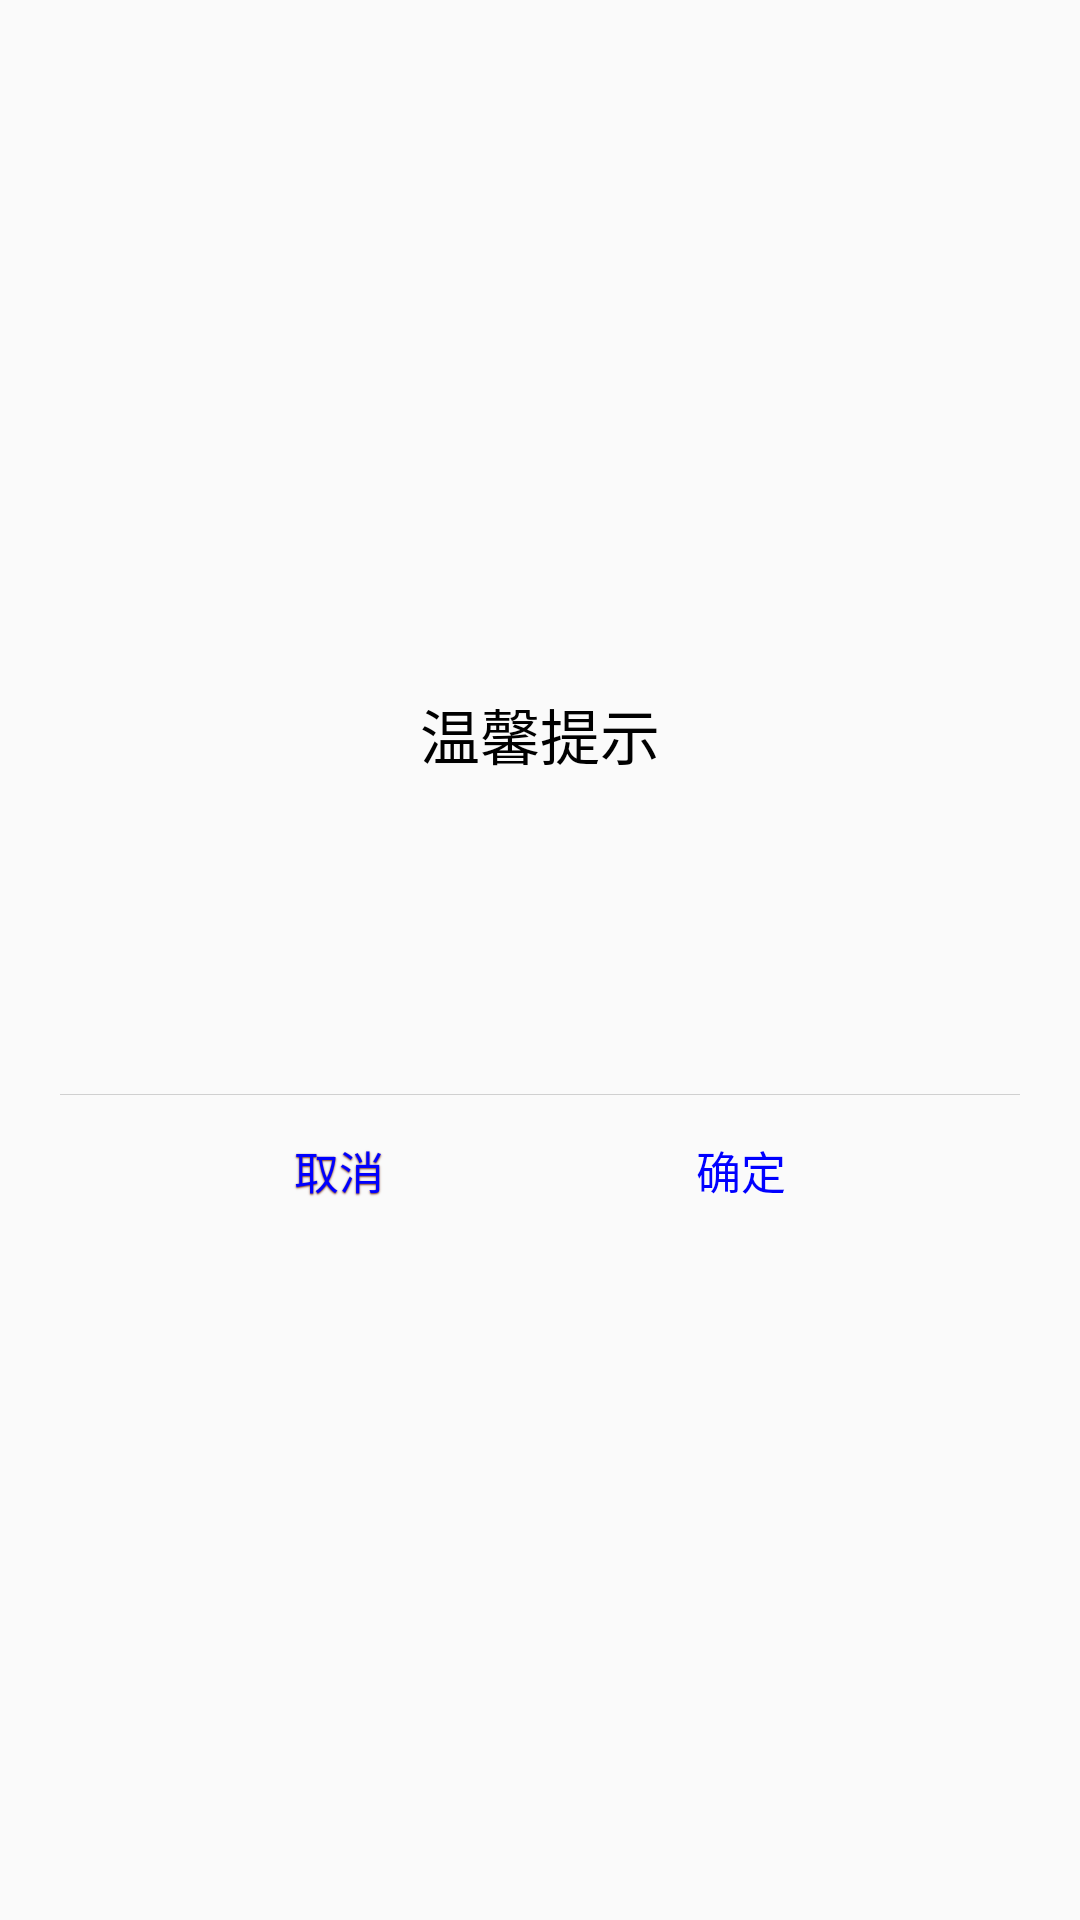

Layout XML and referenced resources for this Android screen:
<!-- AndroidManifest.xml: application theme AppTheme -->
<!-- res/layout/dialog_normal_layou.xml -->
<?xml version="1.0" encoding="utf-8"?>
<FrameLayout xmlns:android="http://schemas.android.com/apk/res/android"
    android:layout_width="fill_parent"
    android:layout_height="fill_parent"
    android:clickable="true"
    android:orientation="vertical"
    android:padding="20.0dip" >

    <LinearLayout
        android:layout_width="fill_parent"
        android:layout_height="wrap_content"
        android:layout_gravity="center"
        android:orientation="vertical" >

        <TextView
            android:id="@+id/title"
            style="@style/text_18_ffffff"
            android:layout_width="fill_parent"
            android:layout_height="40.0dip"
            android:gravity="center"
            android:text="温馨提示"
            android:textColor="#000"
            android:textSize="20dp"
            android:visibility="visible" />

        <LinearLayout
            android:id="@+id/content"
            android:layout_width="fill_parent"
            android:layout_height="wrap_content"
            android:gravity="center" >

            <TextView
                android:id="@+id/message"
                style="@style/text_16_666666"
                android:layout_width="fill_parent"
                android:layout_height="wrap_content"
                android:gravity="left|center"
                android:lineSpacingMultiplier="1.5"
                android:minHeight="100.0dip"
                android:paddingBottom="15.0dip"
                android:paddingLeft="20.0dip"
                android:paddingRight="20.0dip"
                android:paddingTop="15.0dip" />
        </LinearLayout>

        <View
            android:layout_width="fill_parent"
            android:layout_height="1.0px"
            android:background="#ffd0d0d0" />

        <LinearLayout
            android:layout_width="fill_parent"
            android:layout_height="50.0dip"
            android:layout_gravity="bottom"
            android:gravity="center"
            android:orientation="horizontal" >

            <TextView
                android:id="@+id/positiveButton"
                style="@style/text_15_ffffff_sdw"
                android:layout_width="114.0dip"
                android:layout_height="40.0dip"
                android:gravity="center"
                android:textColor="@color/blue"
                android:text="取消" />

            <TextView
                android:id="@+id/negativeButton"
                style="@style/text_15_666666_sdw"
                android:layout_width="114.0dip"
                android:layout_height="40.0dip"
                android:layout_marginLeft="20.0dip"
                android:gravity="center"
                android:textColor="@color/blue"
                android:text="确定" />
        </LinearLayout>
    </LinearLayout>

</FrameLayout>
<!-- resources referenced by this layout -->
<resources>
  <color name="blue">#0000ff</color>
  <style name="text_15_666666_sdw" parent="@style/sdw_white">
          <item name="android:textSize">15.0dip</item>
          <item name="android:textColor">#ff666666</item>
      </style>
  <style name="text_15_ffffff_sdw" parent="@style/sdw_79351b">
          <item name="android:textSize">15.0dip</item>
          <item name="android:textColor">#ffffffff</item>
      </style>
  <style name="text_16_666666">
          <item name="android:textSize">16.0dip</item>
          <item name="android:textColor">#ff666666</item>
      </style>
  <style name="text_18_ffffff">
          <item name="android:textSize">18.0dip</item>
          <item name="android:textColor">#ffffffff</item>
      </style>
  <style name="AppTheme" parent="Theme.AppCompat.Light.NoActionBar">
          
          <item name="colorPrimary">@color/colorPrimary</item>
          <item name="colorPrimaryDark">@color/colorPrimary</item>
          <item name="colorAccent">@color/colorAccent</item>
      </style>
  <style name="sdw_white">
          <item name="android:shadowColor">#7fffffff</item>
          <item name="android:shadowDx">0.0</item>
          <item name="android:shadowDy">0.65</item>
          <item name="android:shadowRadius">1.0</item>
      </style>
  <style name="sdw_79351b">
          <item name="android:shadowColor">#ff79351b</item>
          <item name="android:shadowDx">0.0</item>
          <item name="android:shadowDy">1.0</item>
          <item name="android:shadowRadius">1.0</item>
      </style>
  <color name="colorPrimary">#D33D3C</color>
  <color name="colorAccent">#FF4081</color>
</resources>
